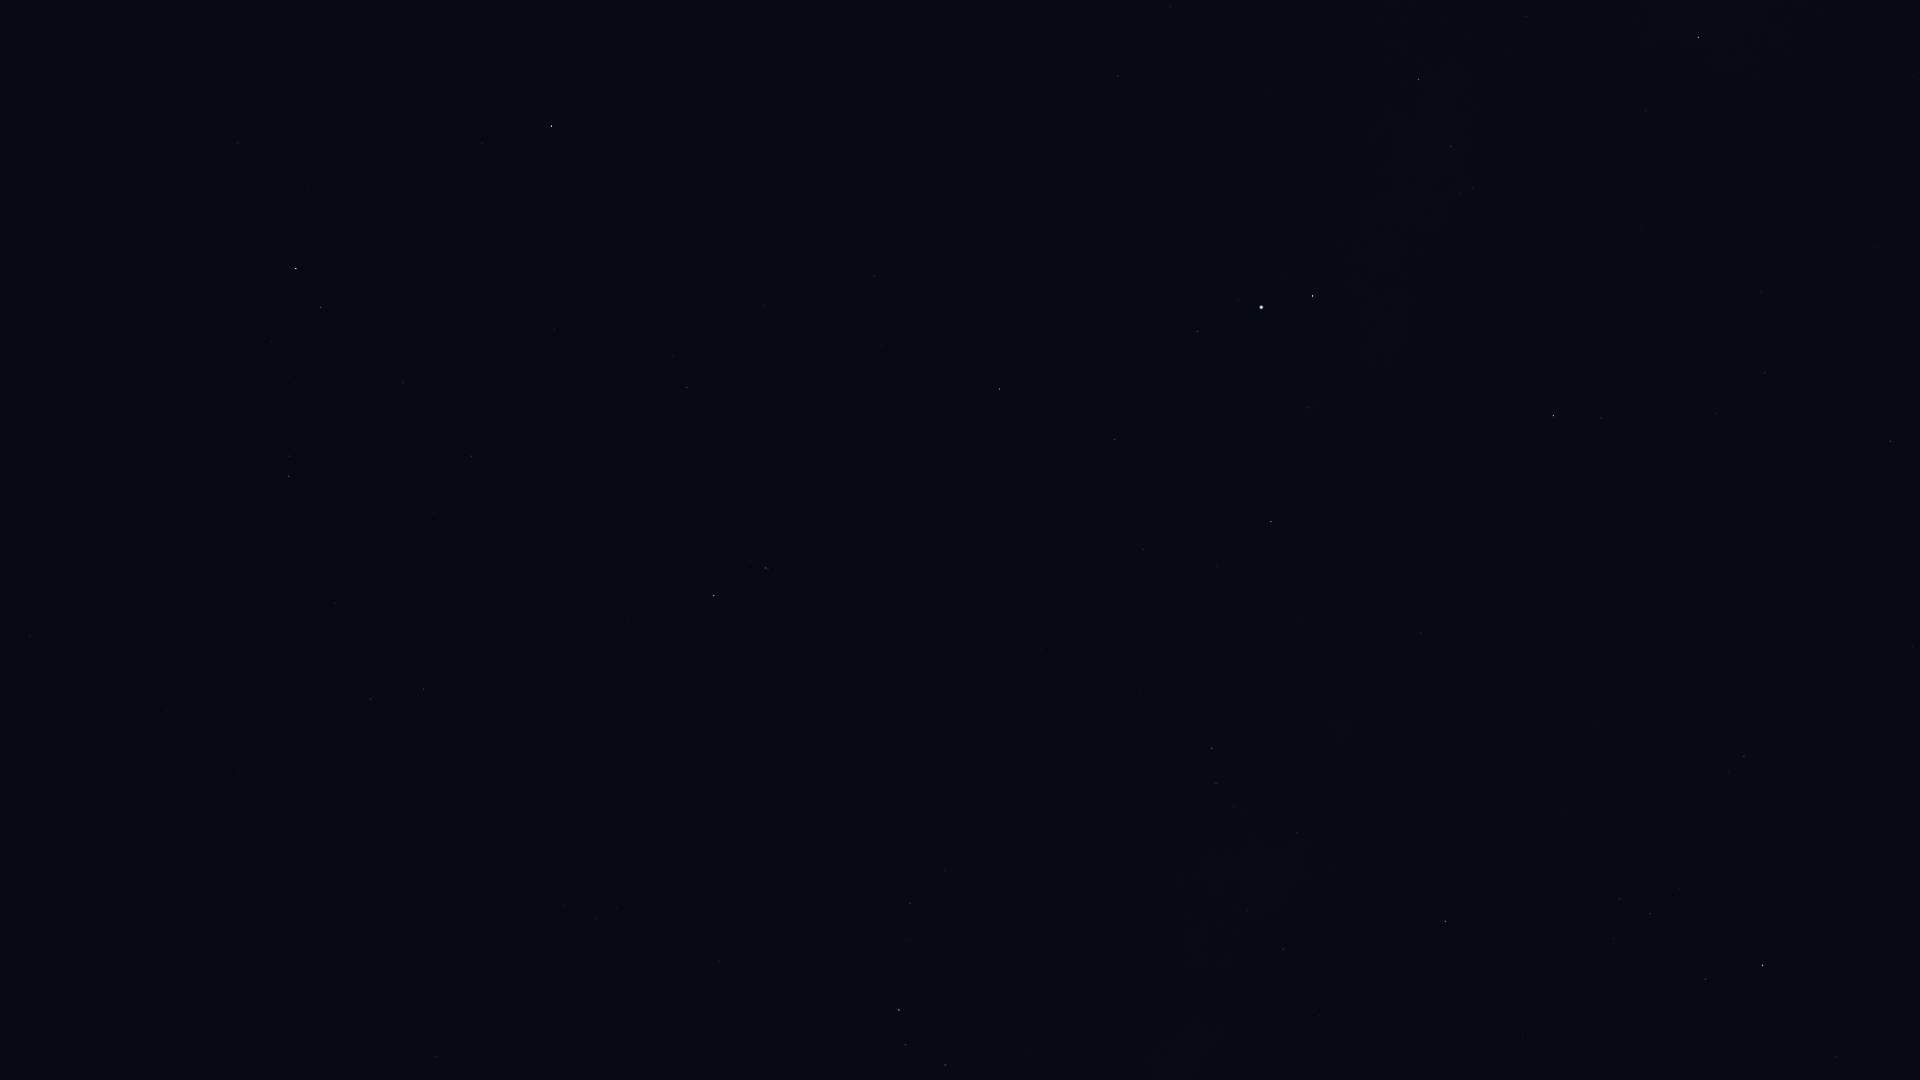

Values plotted in this chart, from the file beside it:
Star_ID, Name, X, Y
17847, Atlas, 216, 89
86742, Cebalrai, 1763, 965
90004, Alasia, 1269, 1076
90441, HIP 90441, 1477, 838
91117, HIP 91117, 1283, 949
92175, HIP 92175, 1297, 833
92202, HIP 92202, 1278, 848
92814, HIP 92814, 1062, 985
92895, Kaveh, 1424, 635
92946, Alya, 1421, 633
93085, HIP 93085, 945, 1065
93683, HIP 93683, 906, 1045
93747, Okab, 1553, 416
94141, Albaldah, 899, 1010
94645, Gumala, 816, 1039
94820, HIP 94820, 906, 940
95124, Belel, 805, 1005
95168, HIP 95168, 910, 903
95771, Anser, 1646, 110
95947, Albireo, 1698, 37
96078, Uruk, 1481, 251
96406, HIP 96406, 725, 961
96757, Sham, 1473, 188
96837, HIP 96837, 1459, 194
97278, Tarazed, 1313, 296
97365, HIP 97365, 1451, 147
97649, Altair, 1261, 307
97938, Libertas, 1239, 300
98036, Alshain, 1198, 332
98066, Terebellum, 616, 907
98337, HIP 98337, 1419, 79
98412, HIP 98412, 436, 1057
98920, HIP 98920, 1400, 42
99711, Phoenicia, 987, 378
99894, Chechia, 1073, 272
100064, Algedi, 766, 568
100310, Alshat, 750, 561
100345, Dabih, 714, 596
101421, Aldulfin, 1118, 76
102485, HIP 102485, 424, 689
102618, Albali, 687, 387
102831, HIP 102831, 261, 842
102978, HIP 102978, 371, 699
103738, HIP 103738, 239, 771
104139, HIP 104139, 472, 456
105140, HIP 105140, 167, 710
105515, HIP 105515, 403, 383
106278, Sadalsuud, 552, 126
106786, Bunda, 482, 143
106824, Sāmaya, 82, 631
106985, Nashira, 321, 307
107251, Bosona, 463, 110
107556, Deneb Algedi, 296, 269
107608, HIP 107608, 51, 579
108661, HIP 108661, 26, 479
109139, HIP 109139, 238, 143
110813, Lionrock, 74, 132
